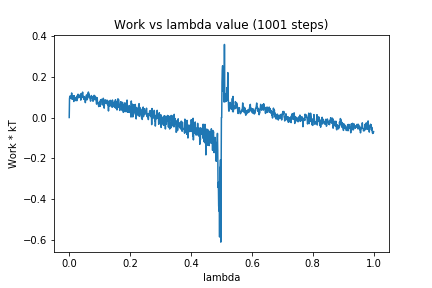

Source data for this figure (header and first rows):
0, 0.0
1, 0.09181
2, 0.1038
3, 0.09937
4, 0.1048
5, 0.098
6, 0.0991
7, 0.09253
8, 0.1201
9, 0.09117
10, 0.103
11, 0.08954
12, 0.1036
13, 0.09558
14, 0.1051
15, 0.07824
16, 0.1069
17, 0.09785
18, 0.09962
19, 0.08915
20, 0.09641
21, 0.08309
22, 0.09472
23, 0.09328
24, 0.09305
25, 0.08208
26, 0.1063
27, 0.09991
28, 0.0941
29, 0.114
30, 0.1041
31, 0.104
32, 0.0988
33, 0.1099
34, 0.1021
35, 0.102
36, 0.09822
37, 0.1087
38, 0.08511
39, 0.1171
40, 0.09442
41, 0.1005
42, 0.1035
43, 0.1117
44, 0.1243
45, 0.09993
46, 0.1035
47, 0.09996
48, 0.08907
49, 0.09529
50, 0.1023
51, 0.094
52, 0.09012
53, 0.07272
54, 0.09412
55, 0.08877
56, 0.1052
57, 0.1108
58, 0.08587
59, 0.1066
60, 0.09249
... 940 more rows
